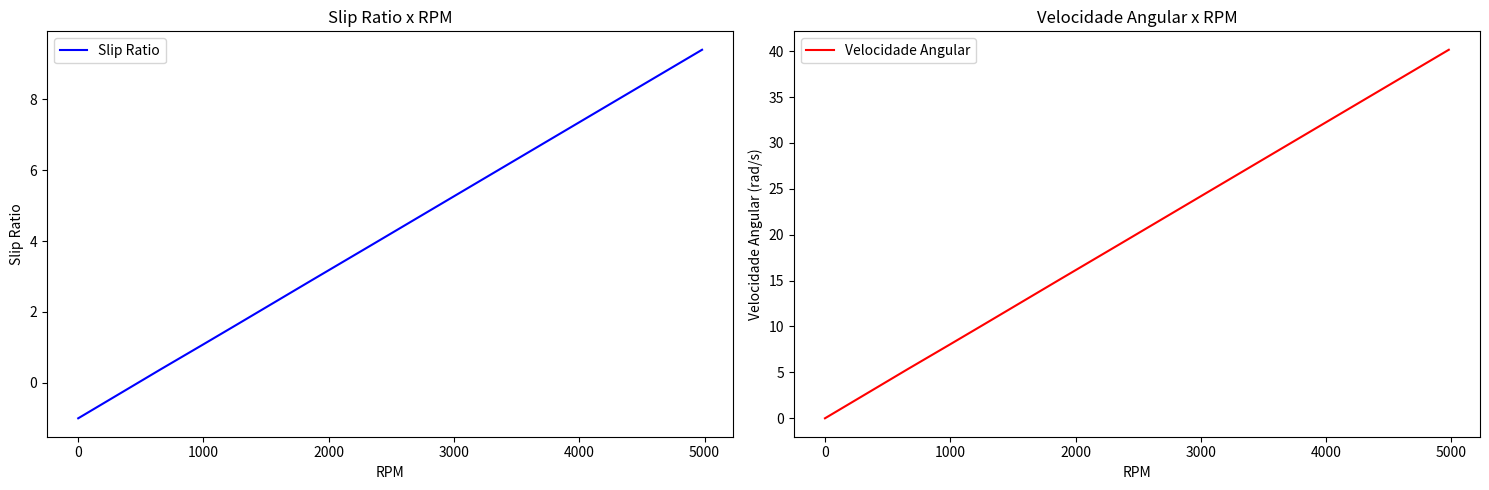
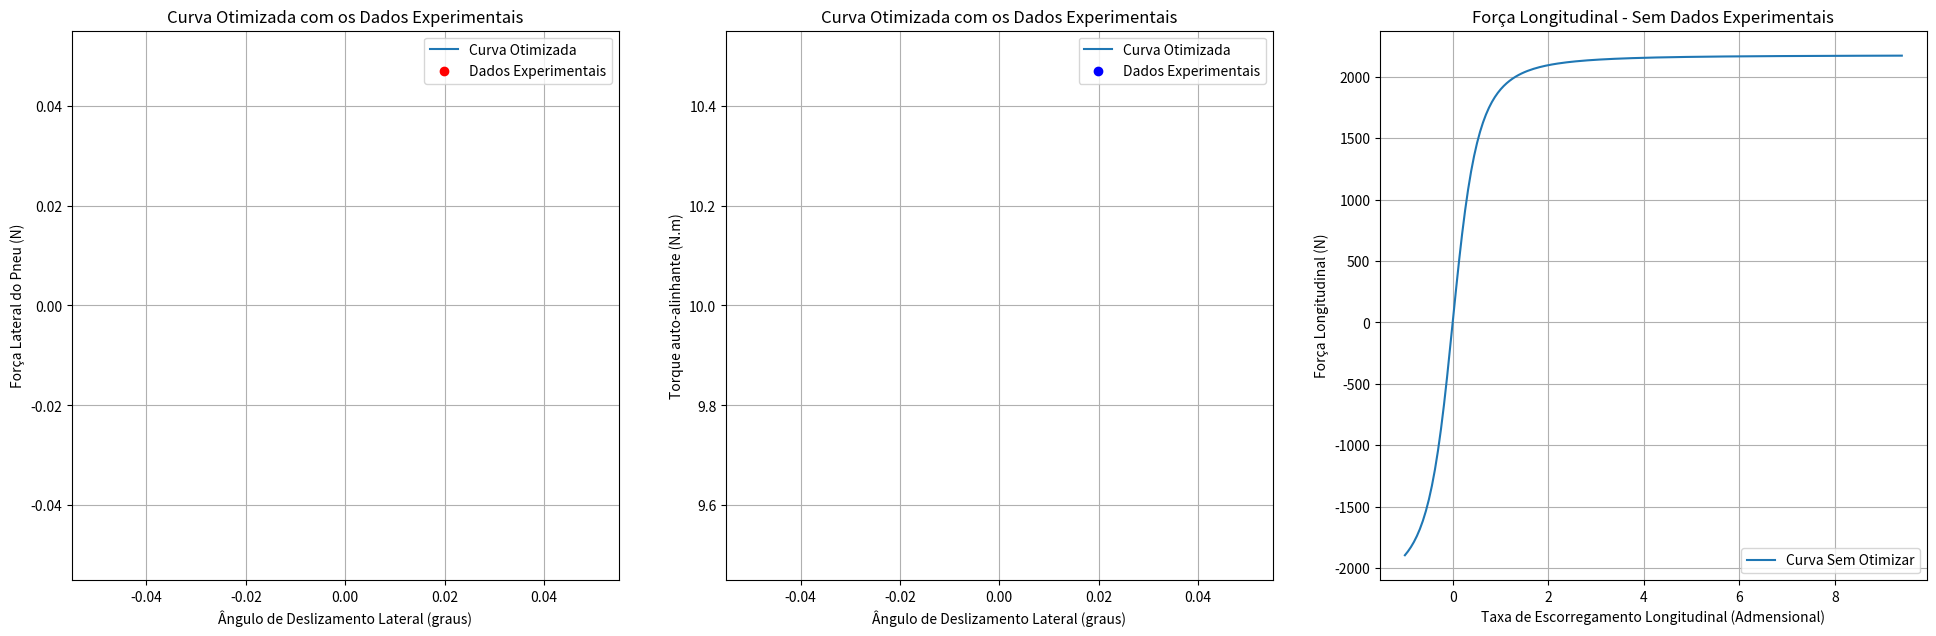

These figures' Python source, in order:
import math
import matplotlib.pyplot as plt
import numpy as np


class Torque:
    def __init__(self, rs, rr, ls, lr, mrs, jm, kf):
        # Constants
        self.pi23 = 2 * np.pi / 3
        self.rq23 = np.sqrt(2 / 3)
        self.rq3 = np.sqrt(3)

        # Machine parameters
        self.rs = rs  # Stator resistance (ohms)
        self.rr = rr  # Rotor resistance (ohms)
        self.ls = ls  # Stator inductance (henries)
        self.lr = lr  # Rotor inductance (henries)
        self.msr = mrs  # Mutual inductance between stator and rotor (henries)
        self.lso = 0.1 * self.ls  # Stator leakage inductance (henries)
        
        self.jm = jm  # Moment of inertia (kg*m^2)
        self.kf = kf  # Friction coefficient (N*m*s)
        self.cte_tempo_mec = self.jm / self.kf  # Mechanical time constant (s)
        self.idt = 1 / (self.ls * self.lr - self.msr * self.msr)  # Inverse of the determinant
        self.p = 2  # Number of pole pairs
        self.amsr = self.p * self.idt * self.msr  # Constant for torque calculation

        # Simulation parameters
        self.h = 1.e-5  # Time step (s)
        self.tmax = 1  # Maximum simulation time (s)
        self.hp = self.tmax / 2000  # Plotting time step (s)
        if self.hp < self.h:
            self.hp = self.h

        # Initial conditions
        self.reset_initial_conditions()
        
        # Storage for output variables
        self.tempo = []  # Time (s)
        self.corrented = []  # Direct-axis current (A)
        self.correnteq = []  # Quadrature-axis current (A)
        self.corrente1 = []  # Phase 1 current (A)
        self.corrente2 = []  # Phase 2 current (A)
        self.corrente3 = []  # Phase 3 current (A)
        self.tensao1 = []  # Phase 1 voltage (V)
        self.tensao2 = []  # Phase 2 voltage (V)
        self.tensao3 = []  # Phase 3 voltage (V)
        self.tensaosd = []  # Direct-axis voltage (V)
        self.tensaosq = []  # Quadrature-axis voltage (V)
        self.fluxord = []  # Direct-axis rotor flux (Wb)
        self.fluxorq = []  # Quadrature-axis rotor flux (Wb)
        self.fluxos1 = []  # Phase 1 stator flux (Wb)
        self.fluxos2 = []  # Phase 2 stator flux (Wb)
        self.fluxos3 = []  # Phase 3 stator flux (Wb)
        self.fluxosd = []  # Direct-axis stator flux (Wb)
        self.fluxosq = []  # Quadrature-axis stator flux (Wb)
        self.fluxos = []   # Zero-sequence stator flux (Wb)
        self.conjugado = []  # Electromagnetic torque (N*m)
        self.velocidade = []  # Mechanical speed (rad/s)
        self.frequencia = []  # Electrical frequency (rad/s)
        self.conjcarga = []  # Load torque (N*m)
        self.correnteo = []  # Zero-sequence current (A)
        self.torque_mecanico = []  # Mechanical torque (N*m)

    def reset_initial_conditions(self):
        # Initialize conditions
        self.cl = 0  # Load torque (N*m)
        self.wm = 0.0  # Mechanical speed (rad/s)
        self.t = 0  # Time (s)
        self.tp = 0  # Plotting time (s)
        self.j = 0  # Plotting index
        self.ce = 0  # Electromagnetic torque (N*m)
        self.ws = 377  # Synchronous speed (rad/s)
        self.Vsm = 220 * np.sqrt(2)  # Peak stator voltage (V)
        self.Vs = self.Vsm  # Stator voltage (V)
        self.tete = 0  # Electrical angle (rad)
        self.fsd = 0  # Direct-axis stator flux (Wb)
        self.fsq = 0  # Quadrature-axis stator flux (Wb)
        self.frd = 0  # Direct-axis rotor flux (Wb)
        self.frq = 0  # Quadrature-axis rotor flux (Wb)
        self.isd = 0  # Direct-axis stator current (A)
        self.isq = 0  # Quadrature-axis stator current (A)
        self.ird = 0  # Direct-axis rotor current (A)
        self.irq = 0  # Quadrature-axis rotor current (A)
        self.iso = 0  # Zero-sequence stator current (A)
        self.rg = 0  # Rotor angle (rad)

    def source_voltage(self,):
        self.tete += self.h * self.ws
        if self.tete >= 2 * np.pi:
            self.tete -= 2 * np.pi
            
        vs1 = self.Vs * np.cos(self.tete)
        vs2 = self.Vs * np.cos(self.tete - self.pi23)
        vs3 = self.Vs * np.cos(self.tete + self.pi23)
        return vs1, vs2, vs3

    def load_torque(self,):
        if self.t >= self.tmax / 2:
            self.cl = 10        
    
    def direct_voltage_and_quadrature(self, vs1, vs2, vs3):
        vsd = self.rq23 * (vs1 - vs2 / 2 - vs3 / 2)
        vsq = self.rq23 * (vs2 * self.rq3 / 2 - vs3 * self.rq3 / 2)
        vso = (vs1 + vs2 + vs3) / self.rq3
        return vsd, vsq, vso

    def calculate_derivatives(self, vsd, vsq, vso):
        dervfsd = vsd - self.rs * self.isd
        dervfsq = vsq - self.rs * self.isq
        dervfrd = -self.rr * self.ird - self.frq * self.wm
        dervfrq = -self.rr * self.irq + self.frd * self.wm
        deriso = (vso - self.rs * self.iso) / self.lso
        return dervfsd, dervfsq, dervfrd, dervfrq, deriso
    
    def update_fluxes_and_currents(self, dervfsd, dervfsq, dervfrd, dervfrq, deriso):
        self.fsd += dervfsd * self.h
        self.fsq += dervfsq * self.h
        self.frd += dervfrd * self.h
        self.frq += dervfrq * self.h
        self.iso += deriso * self.h
        fso = self.lso * self.iso
        return fso
    
    def calculate_electromagnetic_torque(self,):
        self.ce = self.amsr * (self.fsq * self.frd - self.fsd * self.frq)
            
        self.isd = self.idt * (self.lr * self.fsd - self.msr * self.frd)
        self.isq = self.idt * (self.lr * self.fsq - self.msr * self.frq)
            
        self.ird = self.idt * (-self.msr * self.fsd + self.ls * self.frd)
        self.irq = self.idt * (-self.msr * self.fsq + self.ls * self.frq)
        return

    def currents_and_fluxes_phases(self, fso):
        is1 = self.rq23 * self.isd + self.iso / self.rq3
        is2 = self.rq23 * (-self.isd / 2 + self.rq3 * self.isq / 2) + self.iso / self.rq3
        is3 = self.rq23 * (-self.isd / 2 - self.rq3 * self.isq / 2) + self.iso / self.rq3
            
        fs1 = self.rq23 * self.fsd + fso / self.rq3
        fs2 = self.rq23 * (-self.fsd / 2 + self.rq3 * self.fsq / 2) + fso / self.rq3
        fs3 = self.rq23 * (-self.fsd / 2 - self.rq3 * self.fsq / 2) + fso / self.rq3
        return is1, is2, is3, fs1, fs2, fs3

    def mechanical_speed(self,):
        wm = self.wm + (self.ce - self.cl - self.wm * self.kf) * self.h / self.jm
        return wm
    
    def mechanical_torque(self,):
        cm = self.ce - self.cl
        return cm

    def outputs(self, is1, is2, is3, fs1, fs2, fs3, fso, cm, vso, vsd, vsq):
        self.tempo.append(self.t)
        self.corrented.append(self.isd)
        self.correnteq.append(self.isq)
        self.corrente1.append(is1)
        self.corrente2.append(is2)
        self.corrente3.append(is3)
        self.tensao1.append(vso)
        self.tensao2.append(vsd)
        self.tensao3.append(vsq)
        self.fluxord.append(self.frd)
        self.fluxorq.append(self.frq)
        self.fluxosd.append(self.fsd)
        self.fluxosq.append(self.fsq)
        self.fluxos1.append(fs1)
        self.fluxos2.append(fs2)
        self.fluxos3.append(fs3)
        self.fluxos.append(fso)
        self.conjugado.append(self.ce)
        self.velocidade.append(self.wm)
        self.correnteo.append(self.iso)
        self.frequencia.append(self.ws)
        self.torque_mecanico.append(cm)
        self.conjcarga.append(self.cl) 

    def simulate(self):
        while self.t < self.tmax:
            self.t += self.h
            vs1, vs2, vs3 = self.source_voltage()
            self.load_torque()
            vsd, vsq, vso = self.direct_voltage_and_quadrature(vs1, vs2, vs3)
            dervfsd, dervfsq, dervfrd, dervfrq, deriso = self.calculate_derivatives(vsd, vsq, vso)
            fso = self.update_fluxes_and_currents(dervfsd, dervfsq, dervfrd, dervfrq, deriso)
            self.calculate_electromagnetic_torque()
            is1, is2, is3, fs1, fs2, fs3 = self.currents_and_fluxes_phases(fso)
            self.wm = self.mechanical_speed()
            cm = self.mechanical_torque()
            if self.t >= self.tp:
                self.tp += self.hp
                self.outputs (is1, is2, is3, fs1, fs2, fs3, fso, cm, vso, vsd, vsq)




    def example():
        motor = Torque(0.39, 1.41, 0.094, 0.094, 0.091, 0.04, 0.01)
        motor.simulate()
        val_torque = np.array(motor.torque_mecanico)
        return (val_torque [:167] )
        
Torque.example()


class Drivetrain:

    def __init__(self, cgx, cgy, massa, entre_eixos, coeficiente_atrito, raio_pneu, aceleracao_ideal, reducao_primaria, reducao_unica, rpm, cp, tempo_i):
        self.cgx = cgx
        self.cgy = cgy
        self. massa = massa
        self.entre_eixos =entre_eixos
        self.coeficiente_atrito = coeficiente_atrito
        self.raio_pneu = raio_pneu
        self.aceleracao_ideal = aceleracao_ideal
        self.reducao_primaria = reducao_primaria
        self.reducao_unica = reducao_unica
        self.rpm = rpm
        self.cp = cp
        self.new_rpm = 0
        self.tempo_i = tempo_i
        self.tempo_f = 0


    def CalculateOutputs(self):
       
        peso = self.massa * 9.81
        reacao_traseira = (peso * (self.cgx * 0.001)) / (self.entre_eixos * 0.001)
        reacao_dianteira = self.massa * 9.81 - reacao_traseira
        forca_trativa = (reacao_traseira * self.coeficiente_atrito) / (1 - ((self.cgy * 0.001) * self.coeficiente_atrito) / (self.entre_eixos * 0.001))
        transferencia_longitudinal = (forca_trativa * self.cgy * 0.001) / (self.entre_eixos * 0.001)
        carga_traseira = reacao_traseira + transferencia_longitudinal
        pico_torque_traseiro = carga_traseira * self.raio_pneu * 0.001 * self.coeficiente_atrito
        carga_pneu = carga_traseira / 2
        torque_pneu = forca_trativa * self.raio_pneu * 0.001
        reducao_final = self.reducao_primaria * self.reducao_unica
        torque_necessario_motor = pico_torque_traseiro / (self.reducao_unica * self.reducao_primaria * self.cp)
        aceleracao_primaria_real = (forca_trativa / self.massa) / 9.81
        aceleracao_primaria_ideal = self.aceleracao_ideal * 9.81
        aceleraco_real_final = aceleracao_primaria_real * 9.81
        forca_trativa_ideal = self.massa * aceleracao_primaria_ideal
        torque_pneu_ideal = forca_trativa_ideal * self.raio_pneu * 0.001
        torque_motor_ideal = torque_pneu_ideal / (self.reducao_unica * self.reducao_primaria * self.cp)
        transferencia_carga_ideal = (forca_trativa_ideal * self.cgy) / self.entre_eixos
        transferencia_carga_real = (forca_trativa * self.cgy) / self.entre_eixos
        carga_traseira_ideal = reacao_traseira + transferencia_carga_ideal
        return peso, reacao_traseira, reacao_dianteira, forca_trativa, transferencia_longitudinal, carga_traseira, pico_torque_traseiro, carga_pneu, torque_pneu, reducao_final, torque_necessario_motor, aceleracao_primaria_real, aceleracao_primaria_ideal, aceleraco_real_final, forca_trativa_ideal, torque_pneu_ideal, torque_motor_ideal, transferencia_carga_ideal, transferencia_carga_real, carga_traseira_ideal

    def showResults(self):
        
        peso, reacao_traseira, reacao_dianteira, forca_trativa, transferencia_longitudinal, carga_traseira, pico_torque_traseiro, carga_pneu, torque_pneu, reducao_final, torque_necessario_motor, aceleracao_primaria_real, aceleracao_primaria_ideal, aceleraco_real_final, forca_trativa_ideal, torque_pneu_ideal, torque_motor_ideal, transferencia_carga_ideal, transferencia_carga_real, carga_traseira_ideal = Drivetrain.CalculateOutputs(self)
                
        # Print dos resultados obtidos
        print(f'''
            Resultados:
            peso: {peso}N
            Reação no eixo traseiro: {reacao_traseira}N
            Reação no eixo dianteiro: {reacao_dianteira}N
            Força trativa: {forca_trativa}N
            Transferência de carga longitudinal: {transferencia_longitudinal}N
            Carga no eixo traseiro: {carga_traseira}N
            Pico de torque no eixo traseiro: {pico_torque_traseiro}Nm
            Carga no pneu: {carga_pneu}N
            Torque no pneu: {torque_pneu}Nm
            Redução final: {reducao_final}
            Torque necessário no motor: {torque_necessario_motor}Nm
            Aceleração primária real (g): {aceleracao_primaria_real}
            Aceleração final ideal: {aceleracao_primaria_ideal}m/s²
            Aceleração final real: {aceleraco_real_final}m/s²
            Força trativa ideal: {forca_trativa_ideal}N
            Torque no pneu ideal: {torque_pneu_ideal}Nm
            Torque no motor ideal: {torque_motor_ideal}Nm
            Transferência de carga ideal: {transferencia_carga_ideal}N
            Transferência de carga real: {transferencia_carga_real}N
            Carga total no eixo traseiro ideal: {carga_traseira_ideal}N\n
            ''')
        
        
    def CarPerformance(self):
        # Definindo parâmetros do veículo
        peso = self.massa * 9.81  # Força peso
        rendimento_transmissao = 0.9
        transmissao_motor_roda = 0.9
        coeficiente_arrasto = 0.54
        densidade_ar = 1.162
        area_frontal = 1.06
        basic_f = 0.015
        speed_f = 0.012
        c_r = 0.015  # Coeficiente de resistência ao rolamento 
        Iw = (self.massa * self.raio_pneu) / 2  # Momento de inércia da roda

        # Listas para armazenar os dados
        variacao_rpm = []
        variacao_tempo = []
        variacao_torque = []

        
        if self.new_rpm:
            variacao_rpm = range(self.rpm, self.new_rpm, 30)
            variacao_tempo = np.linspace(self.tempo_i, self.tempo_f, len(variacao_rpm))
            variacao_torque = Torque.example()
            self.tempo_i = self.tempo_f
            self.rpm = self.new_rpm
            self.new_rpm = 0
            self.tempo_f = 0
           
        else:
            variacao_rpm = [self.rpm]
            variacao_tempo = [self.tempo_i]
            

        parametros = []

        for rpm, tempo, torque in zip(variacao_rpm, variacao_tempo, variacao_torque):

            # Inicializa a velocidade angular (rad/s) a partir da RPM
            velocidade_angular = (rpm * 2 * math.pi) / (60 * self.reducao_primaria * self.reducao_unica * self.cp)

            # Cálculo da força trativa (N)
            forca_trativa = ((torque * self.reducao_primaria * self.reducao_unica * self.cp) / (self.raio_pneu * 0.001)) * rendimento_transmissao

            # Cálculo da resistência ao rolamento (N)
            F_r = (basic_f + (3.24 * speed_f * (((velocidade_angular) * (self.raio_pneu * 0.001)) ** 2.5))) * peso

            # Cálculo do momento My (Nm)
            My = c_r * peso * self.raio_pneu * 0.001  

            # Cálculo da aceleração angular (rad/s^2)
            aceleracao_angular = (torque - My) / Iw

            # Atualizando a velocidade angular (rad/s)
            velocidade_angular += aceleracao_angular * tempo  # Atualiza a velocidade angular com base no tempo

            # Cálculo da velocidade linear (km/h)
            velocidade_linear = ((velocidade_angular * (self.raio_pneu * 0.001)) * transmissao_motor_roda) * 3.6

            # Cálculo da força de arrasto (N)
            fa = (densidade_ar * velocidade_linear ** 2 * coeficiente_arrasto * area_frontal) / 2

            # Cálculo da força final (N)
            forca_final = forca_trativa - fa - F_r

            # Armazenar os parâmetros calculados em um dicionário
            parametro = {
                "forca_trativa": forca_trativa,
                "va": velocidade_angular,
                "velocidade_linear": velocidade_linear,
                "fa": fa,
                "rr": F_r,
                "My": My,
                "forca_final": forca_final
            }

            parametros.append(parametro)

        return parametros, variacao_rpm, variacao_tempo

    def printCarPerformance(self):
                  
        rpm = self.rpm
        new_rpm = self.new_rpm
        
        performance, variacao_rpm, variacao_tempo = self.CarPerformance()
        
        print("Força Trativa [N]\tVelocidade Angular [rad/s]\tVelocidade Linear [km/h]")
        
        for param in performance:
            print(f"{param['forca_trativa']}\t{param['va']}\t{param['velocidade_linear']}")
        
        print("\nForça de Arrasto [N]\tResistência de Rolamento [N]\tForça Final [N]")
        for param in performance:
            print(f"{param['fa']}\t{param['rr']}\t{param['forca_final']}")

        self.rpm = rpm
        self.new_rpm = new_rpm


    def HalfShaftsSizing(self, fsi=1.25, tet=786, tec=471.6, dif=1):
        
        # Obtendo o maior torque do motor a partir dos dados experimentais 
        torque_max_motor = max(Torque.example())
        
        # Calculando o torque máximo nos semieixos
        torque_max_semieixo = torque_max_motor * self.reducao_primaria * self.reducao_unica * self.cp * dif
        
        # Calculando o torque máximo de projeto
        torque_max_projeto = torque_max_semieixo * fsi
        
        # Calculando o diâmetro dos semieixos (mm)
        diametro_semieixo = (((2 * torque_max_projeto) / (math.pi * tec * 10 ** 6)) ** (1 / 3)) * 2000
        
        # Calculando o fator de segurança obtido
        fator_seguranca_obtido = (math.pi * (((diametro_semieixo / 1000) / 2) ** 3) * tec * (10 ** 6)) / (2 * torque_max_semieixo)
        
        # Calculando o fator de segurança para 1 polegada
        fs1p = (math.pi * ((0.0254 / 2) ** 3) * tec * (10 ** 6)) / (2 * torque_max_semieixo)
        
        # Print dos resultados obtidos
        print("Dimensionamento dos Semieixos:")
        print("Torque máximo do motor:", torque_max_motor, "Nm")
        print("Torque máximo nos semieixos:", torque_max_semieixo, "Nm")
        print("Torque máximo de projeto:", torque_max_projeto, "Nm")
        print("Diâmetro dos semieixos:", diametro_semieixo, "mm")
        print("Fator de segurança ideal:", fsi)
        print("Fator de segurança obtido:", fator_seguranca_obtido)
        print("Fator de segurança para 1 polegada:", fs1p)


class Tire:
    
    def __init__(self, tire_Fz=None, tire_Sa=None, tire_Ls=None, tire_friction_coef=None, tire_Ca=0, B0=0, B1=0, 
                B2=1, B3=1, omega=315, slip_angle_start=-9, slip_angle_end=9, angle_step=0.5, WB=1500, rear_axle_length=1600, track_y=0, tire_k=0):
        # Inicializando parâmetros para o modelo de pneu
        self.tire_Fz = tire_Fz  # Carga vertical no pneu [N]
        self.tire_Sa = tire_Sa  # Ângulo de deslizamento lateral do pneu [rad]
        self.tire_Ls = tire_Ls  # Escorregamento longitudinal do pneu [Adimensional]
        self.tire_type = 'Default'  # Tipo de pneu
        self.tire_friction_coef = tire_friction_coef  # Coeficiente de fricção entre pneu e pista
        self.tire_Ca = tire_Ca  # Ângulo de camber do pneu
        

        # Comprimentos das barras do mecanismo de quatro barras
        self.L0 = B0  # Comprimento da barra de direção
        self.L1 = B1  # Comprimento do braço de direção
        self.L2 = B2  # Comprimento da bitola
        self.L3 = B3  # Comprimento do braço de direção

        # Ângulo de orientação da barra longitudinal em relação ao eixo horizontal
        self.alpha = np.radians(omega)

        # Array de ângulos de deslizamento lateral do pneu em graus
        self.theta2 = np.arange(slip_angle_start + 90, slip_angle_end + 91, angle_step)

        # Convertendo os ângulos de deslizamento lateral do pneu para radianos
        self.theta2_rad = np.radians(self.theta2)
        self.angle = self.theta2_rad[0]

        # Inicialização das listas de resultados para armazenar dados ao longo do cálculo
        self.AC = []  # Lista para armazenar AC
        self.beta = []  # Lista para armazenar beta
        self.psi = []  # Lista para armazenar psi
        self.lamda = []  # Lista para armazenar lambda
        self.theta3 = []  # Lista para armazenar theta3
        self.theta4 = []  # Lista para armazenar theta4
        self.Ox, self.Oy = 0, 0  # Lista para armazenar coordenadas de O
        self.Ax, self.Ay = [], []  # Listas para armazenar coordenadas de A
        self.Bx, self.By = [], []  # Listas para armazenar coordenadas de B
        self.Cx, self.Cy = B0, 0 # Listas para armazenar coordenadas de C
        self.w = []  # Lista para armazenar w
        self.om2, self.om4 = [], []  # Listas para armazenar om2 e om4
        self.alpha_dot = []  # Lista para armazenar alpha_dot
        self.outer_slip = []  # Lista para armazenar ângulos de deslizamento lateral externo
        self.inner_slip = []  # Lista para armazenar ângulos de deslizamento lateral interno
        self.static_slip_angle = None  # Variável para armazenar o ângulo de deslizamento estático (inicialmente não definido)

        # Coordenadas da barra longitudinal (entre-eixos)
        self.WB = WB  # Entre-eixos (wheelbase) fixo
        self.rear_axle_length = rear_axle_length  # Comprimento do eixo traseiro fixo
        self.rear_axle_center = (B0 / 2, 0)

        # Entradas de rigidez do pneu
        self.track_y = track_y
        self.tire_k = tire_k

    def Tire_forces(self, params):
       
        # Desembalando os parâmetros de Pacejka
        E, Cy, Cx, Cz, c1, c2 = params

        # Calculando parâmetros intermediários
        Cs = c1 * np.sin(2 * np.arctan(self.tire_Fz / c2))
        D = self.tire_friction_coef * self.tire_Fz
        Bz = Cs / (Cz * D)
        Bx = Cs / (Cx * D)
        By = Cs / (Cy * D)

        # Calculando a força lateral do pneu
        tire_lateral_force = D * np.sin(Cy * np.arctan(By * self.tire_Sa - E * (By * self.tire_Sa - np.arctan(By * self.tire_Sa))))

        # Calculando a força longitudinal do pneu
        tire_longitudinal_force = D * np.sin(Cx * np.arctan(9 * Bx * self.tire_Ls - E * (Bx * self.tire_Ls - np.arctan(Bx * self.tire_Ls))))

        # Calculando o momento de auto-alinhamento do pneu
        tire_auto_align_moment = D * np.sin(Cz * np.arctan(Bz * self.tire_Sa - E * (Bz * self.tire_Sa - np.arctan(Bz * self.tire_Sa))))

        # Calculando a força de camber
        camber_thrust = D * np.sin(Cy * np.arctan(By * self.tire_Ca))

        # Retornando as forças calculadas e o momento de auto-alinhamento
        return tire_lateral_force + 0.5 * camber_thrust, (10 + (tire_auto_align_moment / 55)), tire_longitudinal_force

    @staticmethod
    def slip_ratio_1(velocidade_angular, raio_pneu):
       
        velocidade_linear = initial_speed
        value = (velocidade_angular * raio_pneu / velocidade_linear) - 1

        return value

    @staticmethod
    def show_slip_ratio(rpm_values, slip_ratio, velocidade_angular):
        
        print("Valores do Slip Ratio: ")
        for dado in slip_ratio:
            print(dado)
            
        plt.figure(figsize=(15, 5))
        
        plt.subplot(1, 2, 1)
        plt.plot(rpm_values, slip_ratio, label = 'Slip Ratio', color = 'blue')
        plt.xlabel('RPM')
        plt.ylabel('Slip Ratio')
        plt.title('Slip Ratio x RPM') 
        plt.legend()
        
        plt.subplot(1, 2, 2)
        plt.plot(rpm_values, velocidade_angular, label = 'Velocidade Angular', color = 'red')
        plt.xlabel('RPM')
        plt.ylabel('Velocidade Angular (rad/s)')
        plt.title('Velocidade Angular x RPM')
        plt.legend()
        plt.tight_layout()
        plt.show()
        
    def plot_graph(self, tire_lateral_forces, tire_auto_align_moment, tire_longitudinal_forces, tire_lateral_experimental=None, tire_auto_align_experimental=None, angles=None, ratio=None):

        # Definindo um tamanho para a figura
        plt.figure(figsize=(20, 7))

        # Plotagem força lateral
        plt.subplot(1, 3, 1)
        plt.plot(self.tire_Sa, tire_lateral_forces, label='Curva Otimizada')
        plt.scatter(angles, tire_lateral_experimental, color='red', label='Dados Experimentais')
        plt.xlabel('Ângulo de Deslizamento Lateral (graus)')
        plt.ylabel('Força Lateral do Pneu (N)')
        plt.title('Curva Otimizada com os Dados Experimentais')
        plt.legend()
        plt.grid(True)

        # Plotagem torque auto-alinhante
        plt.subplot(1, 3, 2)
        plt.plot(self.tire_Sa, tire_auto_align_moment, label='Curva Otimizada')
        plt.scatter(angles, tire_auto_align_experimental, color='blue', label='Dados Experimentais')
        plt.xlabel('Ângulo de Deslizamento Lateral (graus)')
        plt.ylabel('Torque auto-alinhante (N.m)')
        plt.title('Curva Otimizada com os Dados Experimentais')
        plt.legend()
        plt.grid(True)

        # Plotagem força longitudinal
        plt.subplot(1, 3, 3)
        plt.plot(self.tire_Ls, tire_longitudinal_forces, label='Curva Sem Otimizar')
        plt.xlabel('Taxa de Escorregamento Longitudinal (Admensional)')
        plt.ylabel('Força Longitudinal (N)')
        plt.title('Força Longitudinal - Sem Dados Experimentais')
        plt.legend()
        plt.grid(True)

        plt.tight_layout(pad=3.0)  # Aumentando a distância entre os subplots
        plt.show()


def uniteExample():
    dt_model = Drivetrain(
        cgx = 853,  # mm
        cgy = 294,  # mm
        massa = 347,  # kg
        entre_eixos = 1567,  # mm
        coeficiente_atrito = 0.9 , # coeficiente de atrito
        raio_pneu = 259,  # mm
        aceleracao_ideal = 1.2,  # g
        reducao_primaria = 2.12,  # redução primária
        reducao_unica = 2.76,
        rpm = 0,
        cp = 2.22,
        tempo_i=0)
    
    dt_model.showResults()
    
    dt_model.HalfShaftsSizing()
    
    dt_model.new_rpm = 5000
    dt_model.tempo_f = 5

    #Exemplo em lista
    dt_model.printCarPerformance() 

    #Recebendo os dados da performance do carro. Aqui que se encontra dados da velocidade angular
    performance_veiculo, variacao_rpm, variacao_tempo = dt_model.CarPerformance()

    #Filtrando a velocidade angular
    velocidade_angular = [dado['va'] for dado in performance_veiculo]
       
    #Transformando num array    
    velocidade_angular = np.array(velocidade_angular)

    #Transformando num array  
    variacao_rpm = np.array(variacao_rpm)

    #Calcular o slip ratio
    slip_ratio = Tire.slip_ratio_1(velocidade_angular, 0.259)

    #Plotagem de gráfico do slip ratio e saídas de seus dados no terminal
    Tire.show_slip_ratio(variacao_rpm, slip_ratio, velocidade_angular)

    #Salvando os dados como array para cálculo de força longitudinal
    slip_ratios = np.array(slip_ratio)
    
    #Criando instância da classe Tire
    Slip_model = Tire(tire_Fz=1500, tire_Sa=0, tire_Ls=slip_ratios, tire_friction_coef=1.45, tire_Ca=0)
    
    #Dados experimentais para instância em Tire
    result = [(0.3336564873588197), (1.6271741344929977), (1), (4.3961693695846655), (931.4055775279057), (366.4936818126405)]
    
    #Recebendo valores de força lateral, torque auto allinhante e força longitudinal
    tire_lateral_forces, tire_auto_align_moment, tire_longitudinal_forces = Slip_model.Tire_forces(result)
    
    #Plotagem de gráficos
    Slip_model.plot_graph( tire_lateral_forces, tire_auto_align_moment, tire_longitudinal_forces)

initial_speed = 1

uniteExample()

Tire()
